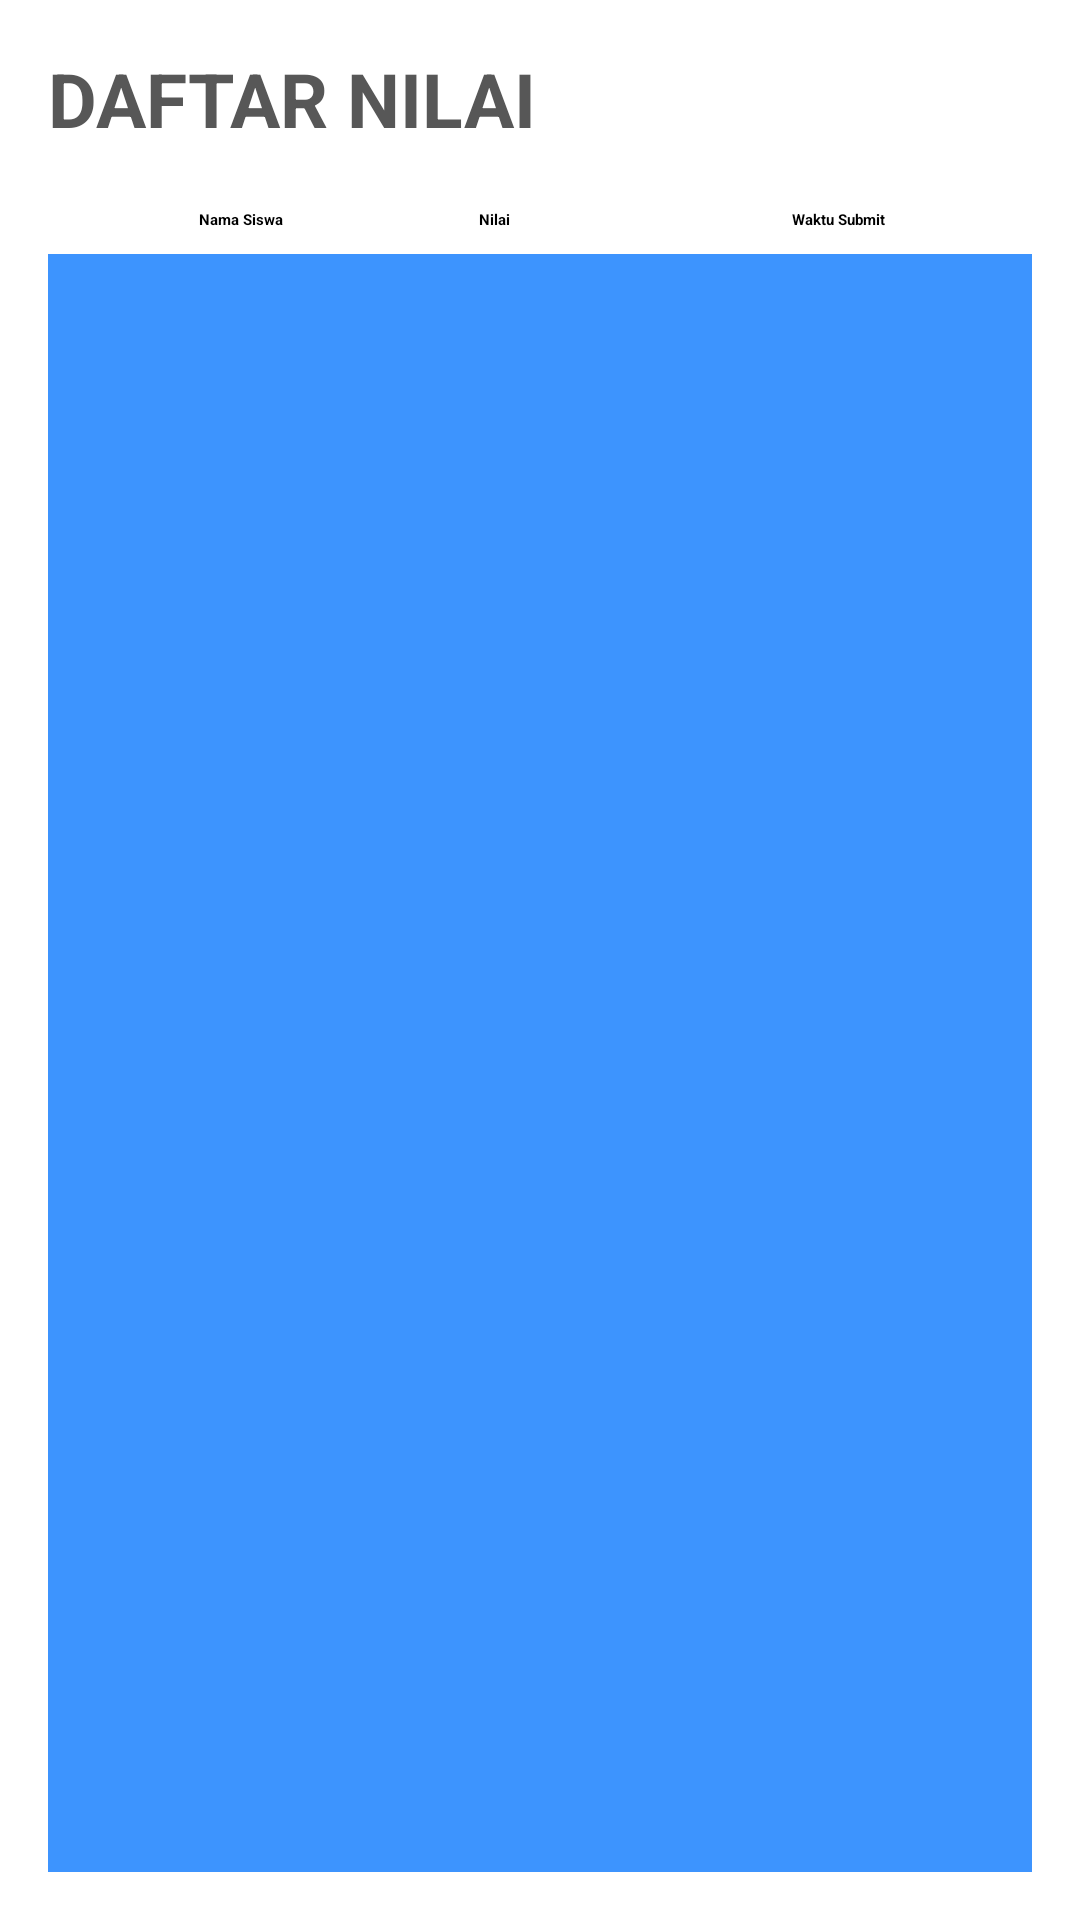

This screen was rendered from an Android layout file. Write that file and the resources it references.
<!-- AndroidManifest.xml: application theme Theme.Matematika_cer -->
<!-- res/layout/fragment_daftar_nilai.xml -->
<LinearLayout
    xmlns:android="http://schemas.android.com/apk/res/android"
    android:orientation="vertical"
    android:layout_width="match_parent"
    android:layout_height="match_parent"
    android:padding="16dp">

    <TextView
        android:id="@+id/tvNamaTopik"
        android:layout_width="match_parent"
        android:layout_height="wrap_content"
        android:text="DAFTAR NILAI"
        android:textStyle="bold"
        android:textColor="@color/text"
        android:textSize="25sp"
        android:paddingBottom="12dp"/>
    <LinearLayout
        android:layout_width="match_parent"
        android:layout_height="wrap_content"
        android:orientation="horizontal"
        android:background="@color/white"
        android:padding="8dp">



        <TextView
            android:layout_width="0dp"
            android:layout_weight="2"
            android:layout_height="wrap_content"
            android:text="Nama Siswa"
            android:textColor="@color/black"
            android:textStyle="bold"
            android:gravity="center" />

        <TextView
            android:layout_width="0dp"
            android:layout_weight="1"
            android:layout_height="wrap_content"
            android:text="Nilai"
            android:textColor="@color/black"
            android:textStyle="bold"
            android:gravity="center" />

        <TextView
            android:layout_width="0dp"
            android:layout_weight="2"
            android:layout_marginStart="30dp"
            android:layout_height="wrap_content"
            android:text="Waktu Submit"
            android:textColor="@color/black"
            android:textStyle="bold"
            android:gravity="center" />
    </LinearLayout>

    <androidx.recyclerview.widget.RecyclerView
        android:id="@+id/recyclerViewNilaiSiswa"
        android:layout_width="match_parent"
        android:background="@color/biru"
        android:layout_height="match_parent"/>
</LinearLayout>
<!-- resources referenced by this layout -->
<resources>
  <color name="biru">#3D94FE</color>
  <color name="black">#FF000000</color>
  <color name="text">#575757</color>
  <color name="white">#FFFFFFFF</color>
</resources>
